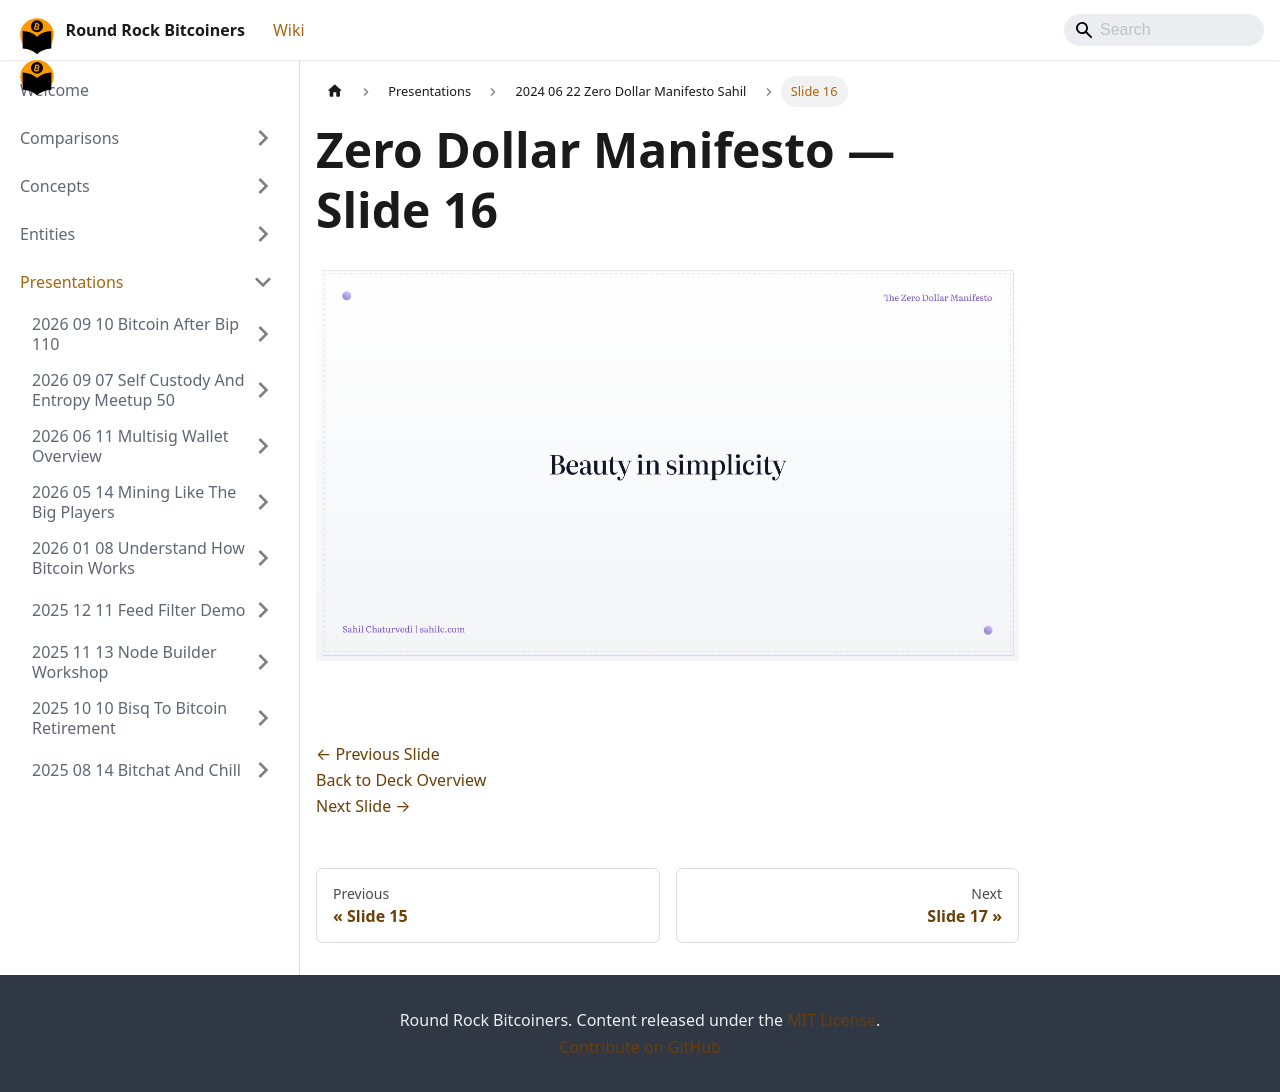

repository: jason-me/rrbtc-wiki · page: presentations/2024-06-22-zero-dollar-manifesto-sahil/slide-016/index.html · generator: docusaurus

---
title: "Slide 16 of 28 - Zero Dollar Manifesto"
sidebar_label: "Slide 16"
pagination_next: "presentations/2024-06-22-zero-dollar-manifesto-sahil/slide-017"
pagination_prev: "presentations/2024-06-22-zero-dollar-manifesto-sahil/slide-015"
---

# Zero Dollar Manifesto — Slide 16

![Slide 16 of 28 from 'Zero Dollar Manifesto' (2024-06-22, Sahil Chaturvedi). Part of a presentation covering: getonzero, bitcoin-only, personal-finance, sound-money, sovereignty.](/img/slides/2024-06-22-zero-dollar-manifesto-sahil/slide_016.jpg)

<br/>
<br/>

[← Previous Slide](/presentations/2024-06-22-zero-dollar-manifesto-sahil/slide-015)  
[Back to Deck Overview](/presentations/2024-06-22-zero-dollar-manifesto-sahil/)  
[Next Slide →](/presentations/2024-06-22-zero-dollar-manifesto-sahil/slide-017)
